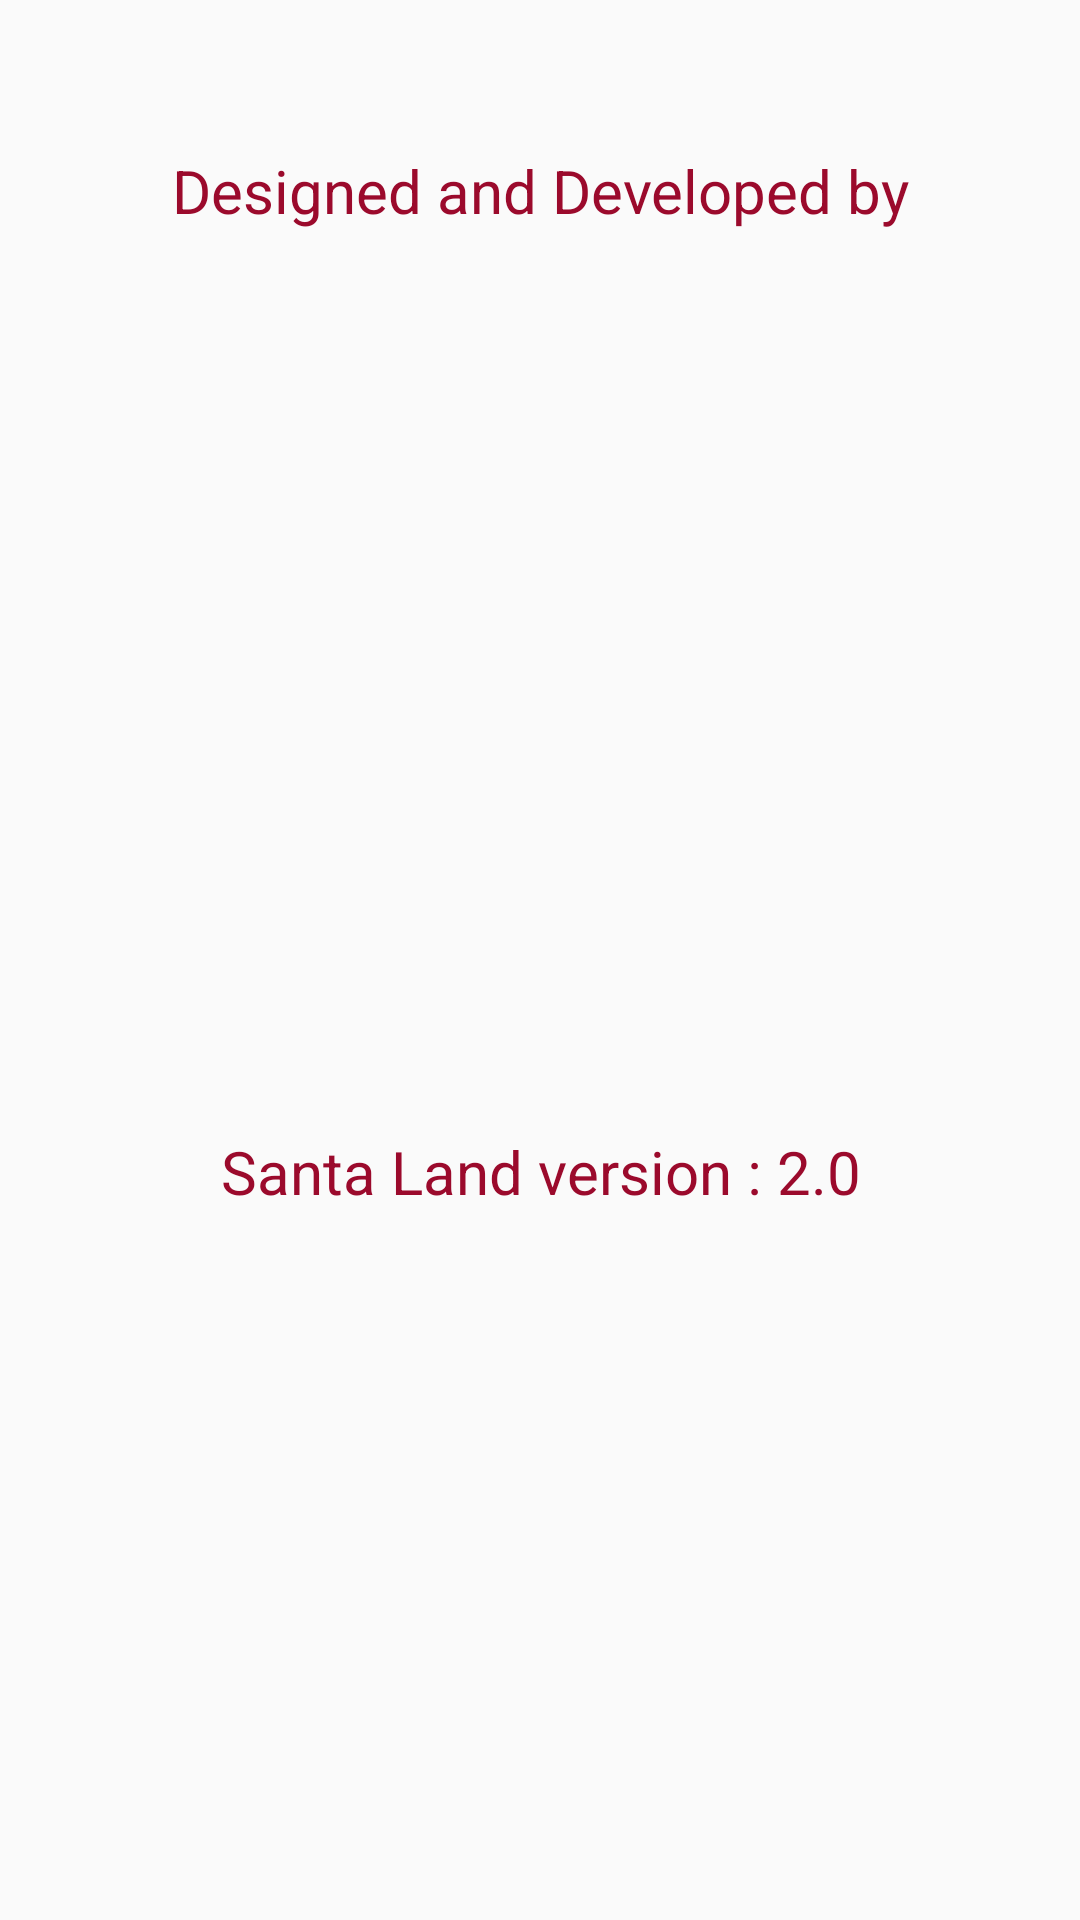

Here is an Android app screen rendered from its layout file. Give the layout XML and the strings, colors and styles it references.
<!-- AndroidManifest.xml: application theme AppTheme -->
<!-- res/layout/about_layout.xml -->
<?xml version="1.0" encoding="utf-8"?>
<LinearLayout xmlns:android="http://schemas.android.com/apk/res/android"
    android:orientation="vertical"
    android:layout_width="match_parent"
    android:layout_height="match_parent"
    android:padding="20dp">

    <RelativeLayout
        android:layout_width="match_parent"
        android:layout_height="match_parent">

        <TextView
            android:layout_width="match_parent"
            android:layout_height="wrap_content"
            android:id="@+id/first_hint"
            android:gravity="center"
            android:text="@string/designed_and_developed_by"
            android:textSize="20sp"
            android:layout_marginTop="30dp"
            android:textColor="@color/colorPrimary"/>

        <ImageView
            android:layout_width="300dp"
            android:layout_height="300dp"
            android:id="@+id/logo"
            android:layout_below="@+id/first_hint"
            android:layout_centerHorizontal="true"
            android:src="@drawable/logo_5tech"/>

        <TextView
            android:layout_width="match_parent"
            android:layout_height="wrap_content"
            android:id="@+id/second_hint"
            android:text="@string/santa_land_version_1_1"
            android:textSize="20sp"
            android:gravity="center"
            android:textColor="@color/colorPrimary"
            android:layout_below="@+id/logo"/>

    </RelativeLayout>


</LinearLayout>
<!-- resources referenced by this layout -->
<resources>
  <color name="colorPrimary">#9b0a2c</color>
  <string name="designed_and_developed_by">Designed and Developed by</string>
  <string name="santa_land_version_1_1">Santa Land version : 2.0</string>
  <style name="AppTheme" parent="Theme.AppCompat.Light.DarkActionBar">
          
          <item name="colorPrimary">@color/colorPrimary</item>
          <item name="colorPrimaryDark">@color/colorPrimaryDark</item>
          <item name="colorAccent">@color/colorAccent</item>
          <item name="drawerArrowStyle">@style/MyDrawerArrowToggle</item>
      </style>
  <color name="colorPrimaryDark">#303F9F</color>
  <color name="colorAccent">#9b0a2c</color>
  <style name="MyDrawerArrowToggle" parent="Widget.AppCompat.DrawerArrowToggle">
          <item name="color">@color/colorAccent</item>
      </style>
</resources>
